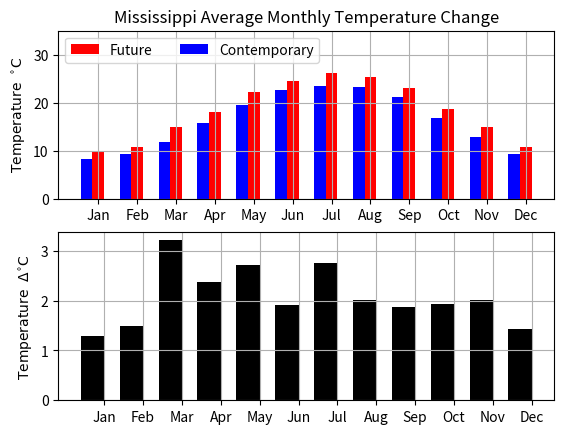

The script that saved this image:

from matplotlib import pyplot as plt
import numpy
from scipy import stats


vals = numpy.array([[282.81,	281.52],
[283.95,	282.46],
[288.16,	284.95],
[291.26,	288.88],
[295.43,	292.72],
[297.76,	295.84],
[299.30,	296.55],
[298.41,	296.39],
[296.20,	294.32],
[291.86,	289.92],
[288.10,	286.08],
[283.94,	282.50]])

fig = plt.figure()
ax = fig.add_subplot(211)

width = 0.30
bar1 = ax.bar( numpy.arange(12) + width, vals[:,0] - 273.15, width, color='r' )

bar2 = ax.bar( numpy.arange(12), vals[:,1] - 273.15, width, color='b' )

ax.set_xticks( numpy.arange(12) + width)
ax.set_xticklabels( ["Jan","Feb","Mar","Apr","May","Jun","Jul","Aug","Sep","Oct","Nov","Dec"] )
ax.set_ylabel("Temperature [C]")
ax.set_ylabel("$\mathrm{Temperature}\hspace{0.6}^{\circ}\mathrm{C}$")
#ax.set_xlabel("Month")
ax.set_title("Mississippi Average Monthly Temperature Change")
ax.grid(True)
ax.legend( (bar1[0], bar2[0]), ('Future', 'Contemporary') , loc=2, ncol=2)
ax.set_ylim(0,35)

ax2 = fig.add_subplot(212)

bar3 = ax2.bar( numpy.arange(12), vals[:,0] - vals[:,1], width * 2., color='000' )
ax2.set_xticks( numpy.arange(12) + (width ))
ax2.set_xticklabels( ["Jan","Feb","Mar","Apr","May","Jun","Jul","Aug","Sep","Oct","Nov","Dec"] )
ax2.set_ylabel("$\mathrm{Temperature}\hspace{0.6}\Delta^{\circ}\mathrm{C}$")
ax2.grid(True)


fig.savefig("test.png")

